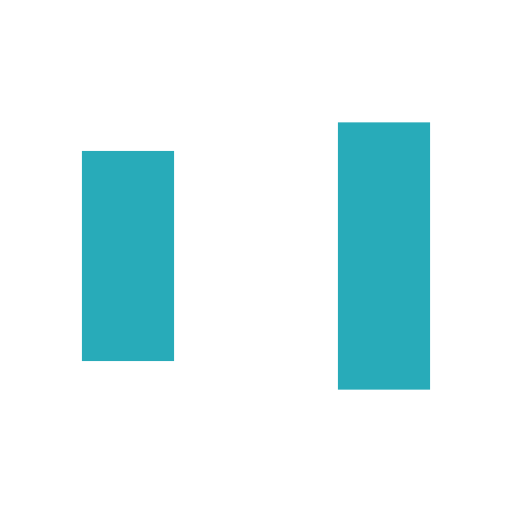
t = 0.00 s
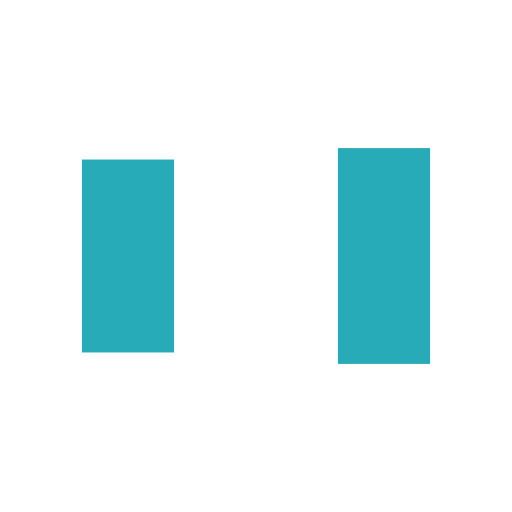
t = 0.12 s
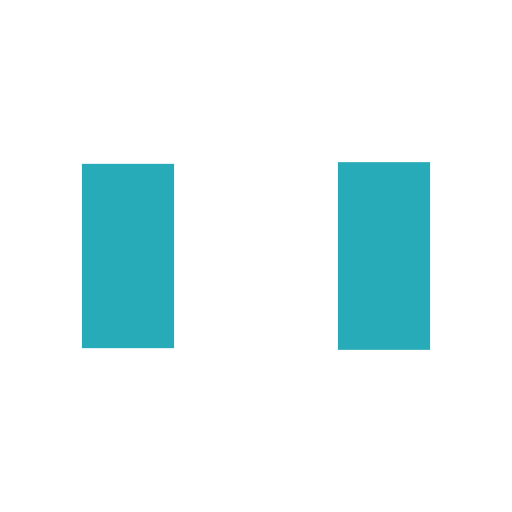
t = 0.35 s
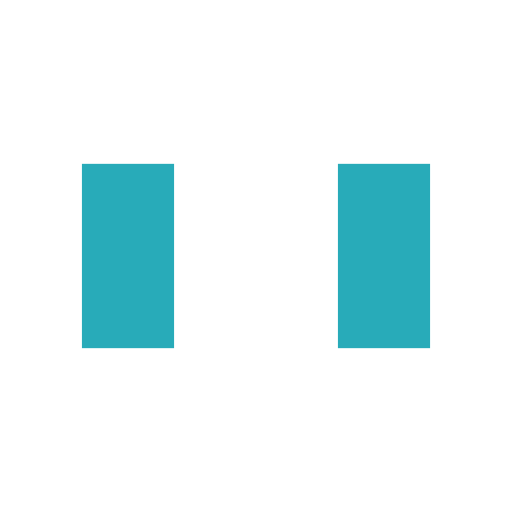
t = 0.47 s
t = 0.58 s: frame unchanged from t = 0.47 s, image omitted
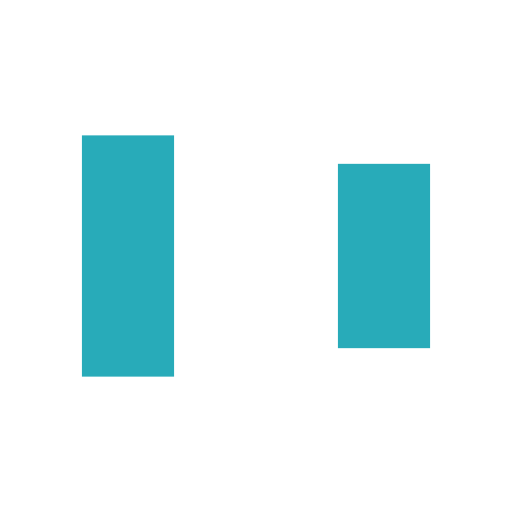
t = 0.82 s

The animated SVG that drew these frames (rendered in a browser with its animation timeline set to each time). Animation: 6 SMIL elements (animate=6); one cycle of 0.94 s, repeats indefinitely.

<?xml version="1.0" encoding="utf-8"?>
<svg xmlns="http://www.w3.org/2000/svg" xmlns:xlink="http://www.w3.org/1999/xlink" style="margin: auto; background: none; display: block; shape-rendering: auto;" width="200px" height="200px" viewBox="0 0 100 100" preserveAspectRatio="xMidYMid">
<rect x="16" y="32" width="18" height="36" fill="#28abb9">
  <animate attributeName="y" repeatCount="indefinite" dur="0.9345794392523364s" calcMode="spline" keyTimes="0;0.5;1" values="21.2;32;32" keySplines="0 0.5 0.5 1;0 0.5 0.5 1" begin="-0.18691588785046728s"></animate>
  <animate attributeName="height" repeatCount="indefinite" dur="0.9345794392523364s" calcMode="spline" keyTimes="0;0.5;1" values="57.6;36;36" keySplines="0 0.5 0.5 1;0 0.5 0.5 1" begin="-0.18691588785046728s"></animate>
</rect>
<rect x="41" y="32" width="18" height="36" fill="#ffffff">
  <animate attributeName="y" repeatCount="indefinite" dur="0.9345794392523364s" calcMode="spline" keyTimes="0;0.5;1" values="23.9;32;32" keySplines="0 0.5 0.5 1;0 0.5 0.5 1" begin="-0.09345794392523364s"></animate>
  <animate attributeName="height" repeatCount="indefinite" dur="0.9345794392523364s" calcMode="spline" keyTimes="0;0.5;1" values="52.2;36;36" keySplines="0 0.5 0.5 1;0 0.5 0.5 1" begin="-0.09345794392523364s"></animate>
</rect>
<rect x="66" y="32" width="18" height="36" fill="#28abb9">
  <animate attributeName="y" repeatCount="indefinite" dur="0.9345794392523364s" calcMode="spline" keyTimes="0;0.5;1" values="23.9;32;32" keySplines="0 0.5 0.5 1;0 0.5 0.5 1"></animate>
  <animate attributeName="height" repeatCount="indefinite" dur="0.9345794392523364s" calcMode="spline" keyTimes="0;0.5;1" values="52.2;36;36" keySplines="0 0.5 0.5 1;0 0.5 0.5 1"></animate>
</rect>
<!-- [ldio] generated by https://loading.io/ --></svg>
